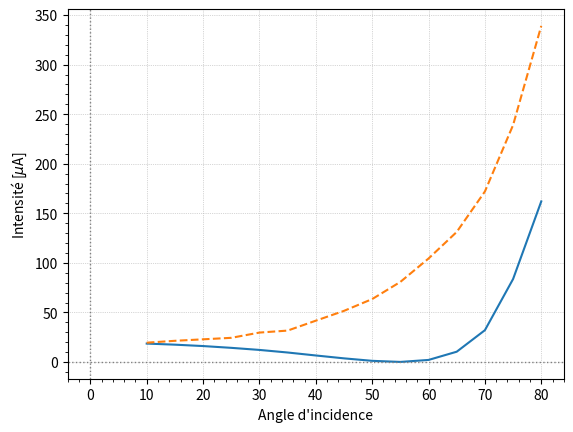
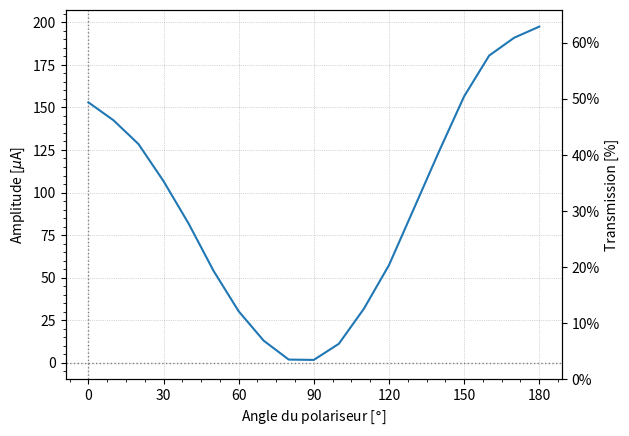
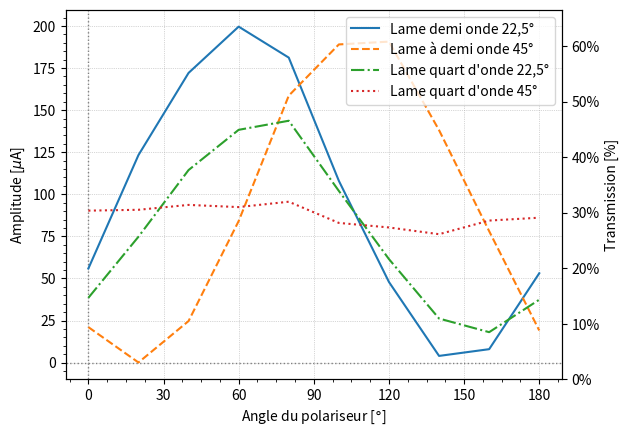

Source code (Python) for these figures, in order:
import numpy as np
import matplotlib.pyplot as plt
import matplotlib.ticker as tck




# Polarisation par réflexion
fig1 = plt.figure()
ax1 = fig1.add_subplot(1, 1, 1)
ax1.xaxis.set_minor_locator(tck.AutoMinorLocator())
ax1.yaxis.set_minor_locator(tck.AutoMinorLocator())

angle_incident = np.arange(10, 85, 5)

intensite_TE = np.array([18.6, 17.5, 16.1, 14.3, 12.2,
                         9.6, 6.6, 3.7, 1.2, 0.1,
                         2.1, 10.4, 32.1, 83.7, 162])

intensite_TM = np.array([19.5, 21.4, 22.9, 24.4, 29.7,
                         31.7, 41.7, 51.6, 63.5, 80.8,
                         104.4, 131.2, 172.0, 239, 339])

ax1.plot(angle_incident, intensite_TE,
        angle_incident, intensite_TM, '--')
ax1.axhline(0, color='gray', linestyle=':', linewidth=1)
ax1.axvline(0, color='gray', linestyle=':', linewidth=1)
#ax1.set_title("Intensité réfléchie en fonction de l'angle d'incidence du laser")
ax1.set_ylabel(r"Intensité [$\mu$A]")
ax1.set_xlabel("Angle d'incidence")
I_max_ax1 = 250  
#ax1_right = ax1.twinx()
#ax1_right.set_ylabel('Transmission [%]')
#ax1_right.set_ylim(0, (ax1.get_ylim()[1] / I_max_ax1) * 100)
#ax1_right.yaxis.set_major_formatter(plt.FuncFormatter(lambda x, _: f"{x:.0f}%"))

ax1.xaxis.set_major_locator(tck.MultipleLocator(10))
ax1.yaxis.set_major_locator(tck.MultipleLocator(50))  
ax1.grid(True, which='major', linestyle=':', linewidth=0.5)


'''
Graphiquement, on voit que l'angle de Brewster du plexiglas est 55°.
Cette valeur est ±1° de la valeur théorique.
'''

# Caractérisation du prisme de Glan-Thompson et du polariseur dichroïque

# Vérification de la loi de Malus
fig2 = plt.figure()
ax2 = fig2.add_subplot(1, 1, 1)
ax2.xaxis.set_minor_locator(tck.AutoMinorLocator())
ax2.yaxis.set_minor_locator(tck.AutoMinorLocator())
ax2.axhline(0, color='gray', linestyle=':', linewidth=1)
ax2.axvline(0, color='gray', linestyle=':', linewidth=1)
#ax2.set_title("Intensité en fonction de l'angle du prisme de Glan-Thompson")
ax2.xaxis.set_major_locator(tck.MultipleLocator(30))
ax2.yaxis.set_major_locator(tck.MultipleLocator(25))  
ax2.grid(True, which='major', linestyle=':', linewidth=0.5)


angle_prisme = np.arange(0, 190, 10)

intensite_transmise = np.array([153, 142.5, 128.5, 106.7, 81.8, 53.9,
                                30.2, 12.9, 1.8, 1.6, 11.1, 31.7,
                                57.3, 90.7, 124.2, 156.5, 180.5, 191.0, 197.5])

##erreur_y = np.array([1, 0.5, 0.5, 0.5, 0.5, 0.5,
##                     0.2, 0.1, 0.1, 0.1, 0.1, 0.1,
##                     0.3, 0.3, 0.5, 0.8, 0.5, 0.8, 0.8])

ax2.plot(angle_prisme, intensite_transmise)
I_max_ax2 = 315  
ax2_right = ax2.twinx()
ax2_right.set_ylabel('Transmission [%]')
ax2_right.set_ylim(0, (ax2.get_ylim()[1] / I_max_ax2) * 100)
ax2_right.yaxis.set_major_formatter(plt.FuncFormatter(lambda x, _: f"{x:.0f}%"))
ax2.set_xlabel(r'Angle du polariseur [$\degree$]')
ax2.set_ylabel(r'Amplitude [$\mu$A]')

# Caratérisation des lames à retard
fig3 = plt.figure()
ax3 = fig3.add_subplot(1, 1, 1)
ax3.xaxis.set_minor_locator(tck.AutoMinorLocator())
ax3.yaxis.set_minor_locator(tck.AutoMinorLocator())
ax3.axhline(0, color='gray', linestyle=':', linewidth=1)
ax3.axvline(0, color='gray', linestyle=':', linewidth=1)
#ax3.set_title("Intensité du laser transmise à travers un polariseur (Glan-Thompson ou dichroïque) en fonction de son angle pour différentes orientations d’une lame à retard (22,5° et 45°).", wrap=True)
ax3.set_xlabel(r'Angle du polariseur [$\degree$]')
ax3.set_ylabel(r'Amplitude [$\mu$A]')
ax3.xaxis.set_major_locator(tck.MultipleLocator(30))
ax3.yaxis.set_major_locator(tck.MultipleLocator(25))  
ax3.grid(True, which='major', linestyle=':', linewidth=0.5)



angle_polariseur = np.arange(0, 190, 20)

intensite_demi_22_5 = np.array([55.9, 123.3, 172.1, 199.6, 181.2,
                                108.0, 47.9, 4.0, 8.0, 53.1])

intensite_demi_45 = np.array([21.1, 0.1, 24.7, 84.1, 158.6,
                              189.03, 190.7, 138.1, 78.1, 19.1])

intensite_quart_22_5 = np.array([38.5, 74.8, 114.4, 138.3, 143.7,
                                 102.0, 61.5, 26.2, 18.1, 37.4])

intensite_quart_45 = np.array([90.3, 90.8, 93.7, 92.4, 95.6,
                               83.0, 80.3, 76.3, 84.4, 86.10])

ax3.plot(angle_polariseur, intensite_demi_22_5, label="Lame demi onde 22,5°")
ax3.plot(angle_polariseur, intensite_demi_45, '--', label="Lame à demi onde 45°")
ax3.plot(angle_polariseur, intensite_quart_22_5, '-.', label="Lame quart d'onde 22,5°")
ax3.plot(angle_polariseur, intensite_quart_45, ':', label="Lame quart d'onde 45°")
ax3.legend(loc="best")

I_max_ax3 = 315  
ax3_right = ax3.twinx()
ax3_right.set_ylabel('Transmission [%]')
ax3_right.set_ylim(0, (ax3.get_ylim()[1] / I_max_ax3) * 100)
ax3_right.yaxis.set_major_formatter(plt.FuncFormatter(lambda x, _: f"{x:.0f}%"))

##angle = np.arange(0, 200, 20)
##I_demi_22_5 = np.array([55.9, 123.3, 172.1, 199.6,
##                        181.2, 108.0, 47.9, 4.0,
##                        8.0, 53.1])
##plt.plot(angle, I_demi_22_5)
plt.show()
